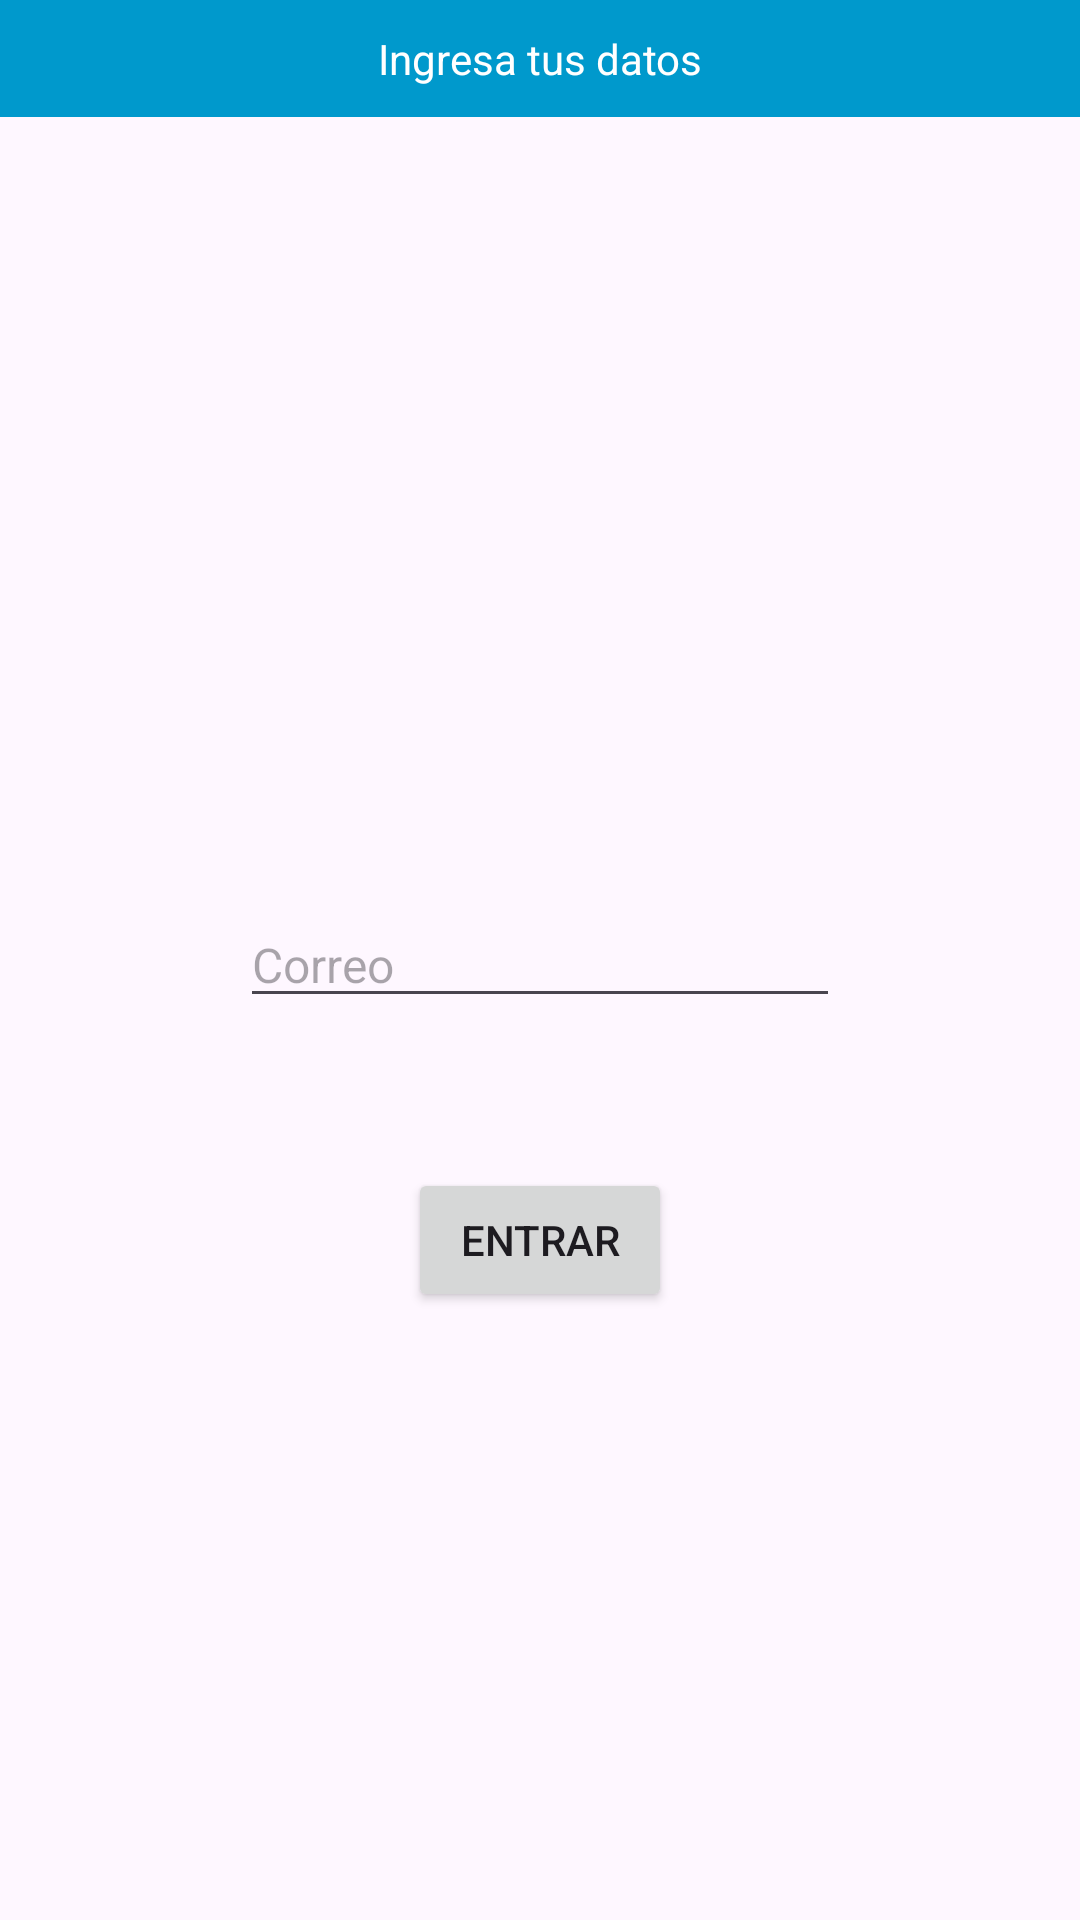

Reconstruct the res/layout file that produces this screen, plus the resources it refers to.
<!-- AndroidManifest.xml: application theme Theme.DADM -->
<!-- res/layout/activity_relative.xml -->
<?xml version="1.0" encoding="utf-8"?>
<RelativeLayout xmlns:android="http://schemas.android.com/apk/res/android"
    xmlns:app="http://schemas.android.com/apk/res-auto"
    xmlns:tools="http://schemas.android.com/tools"
    android:layout_width="match_parent"
    android:layout_height="match_parent"
    tools:context=".modulo4.componentesgraficos.RelativeActivity">

    <TextView
        android:text="Ingresa tus datos"
        android:textColor="@android:color/white"
        android:gravity="center_horizontal"
        android:paddingVertical="10dp"
        android:background="@android:color/holo_blue_dark"
        android:layout_width="match_parent"
        android:layout_height="wrap_content" />

    <EditText
        android:id="@+id/etEmail"
        android:hint="Correo"
        android:textSize="16sp"
        android:layout_centerInParent="true"
        android:inputType="textEmailAddress"
        android:layout_width="200dp"
        android:layout_height="wrap_content" />

    <Button
        android:text="Entrar"
        android:textAllCaps="true"
        android:layout_marginTop="50dp"
        android:layout_width="wrap_content"
        android:layout_height="wrap_content"
        android:layout_below="@+id/etEmail"
        android:layout_centerHorizontal="true"/>

</RelativeLayout>
<!-- resources referenced by this layout -->
<resources>
  <style name="Theme.DADM" parent="Base.Theme.DADM" />
  <style name="Base.Theme.DADM" parent="Theme.Material3.DayNight.NoActionBar">
          
          
      </style>
</resources>
